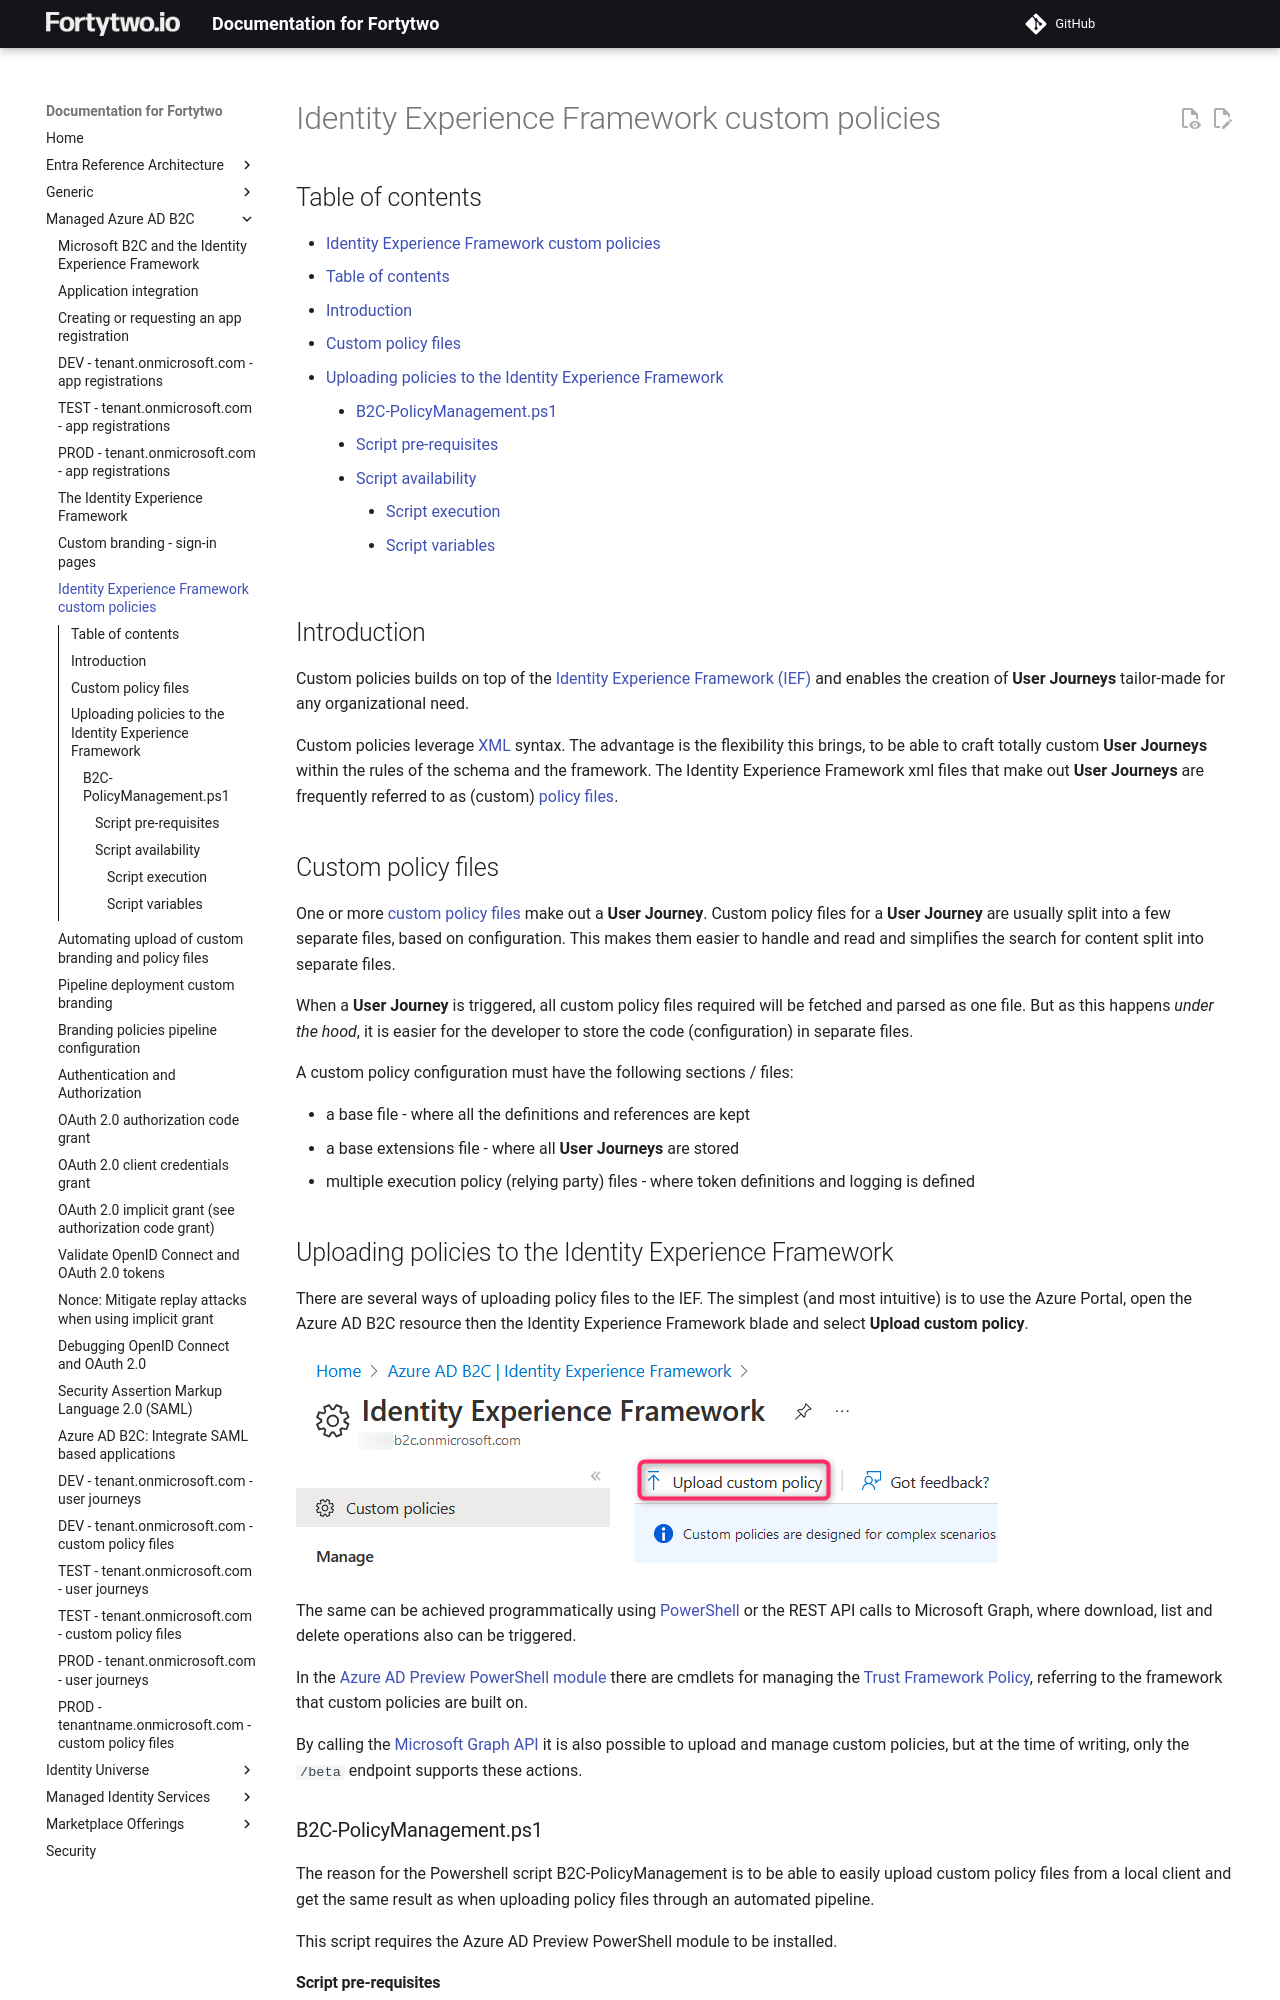

repository: fortytwoservices/public-docs.fortytwo.io · page: Managed Azure AD B2C/d4-Custom-policies/index.html · generator: mkdocs

# Identity Experience Framework custom policies

## Table of contents

- [Identity Experience Framework custom policies](#identity-experience-framework-custom-policies)
  - [Table of contents](#table-of-contents)
  - [Introduction](#introduction)
  - [Custom policy files](#custom-policy-files)
  - [Uploading policies to the Identity Experience Framework](#uploading-policies-to-the-identity-experience-framework)
    - [B2C-PolicyManagement.ps1](#b2c-policymanagementps1)
      - [Script pre-requisites](#script-pre-requisites)
      - [Script availability](#script-availability)
        - [Script execution](#script-execution)
        - [Script variables](#script-variables)

## Introduction

Custom policies builds on top of the [Identity Experience Framework (IEF)](./d2-IEF.md#the-identity-experience-framework) and enables the creation of **User Journeys** tailor-made for any organizational need.

Custom policies leverage [XML](./d2-IEF.md#custom-policies) syntax. The advantage is the flexibility this brings, to be able to craft totally custom **User Journeys** within the rules of the schema and the framework. The Identity Experience Framework xml files that make out **User Journeys** are frequently referred to as (custom) [policy files](#custom-policy-files).

## Custom policy files

One or more [custom policy files](./f2-DEV-Custom-policy-files.md#v1-policies) make out a **User Journey**. Custom policy files for a **User Journey** are usually split into a few separate files, based on configuration. This makes them easier to handle and read and simplifies the search for content split into separate files.

When a **User Journey** is triggered, all custom policy files required will be fetched and parsed as one file.
But as this happens *under the hood*, it is easier for the developer to store the code (configuration) in separate files.

A custom policy configuration must have the following sections / files:

- a base file - where all the definitions and references are kept
- a base extensions file - where all **User Journeys** are stored
- multiple execution policy (relying party) files - where token definitions and logging is defined

## Uploading policies to the Identity Experience Framework

There are several ways of uploading policy files to the IEF.
The simplest (and most intuitive) is to use the Azure Portal, open the Azure AD B2C resource then the Identity Experience Framework blade and select **Upload custom policy**.

![Upload policy file from portal](media/polUpload.png)

The same can be achieved programmatically using [PowerShell](#b2c-policymanagementps1) or the REST API calls to Microsoft Graph, where download, list and delete operations also can be triggered.

In the [Azure AD Preview PowerShell module](https://learn.microsoft.com/powershell/module/azuread/?view=azureadps-2.0-preview#trust-framework-policy-management) there are cmdlets for managing the [Trust Framework Policy](https://learn.microsoft.com/azure/active-directory-b2c/trustframeworkpolicy), referring to the framework that custom policies are built on.

By calling the [Microsoft Graph API](https://learn.microsoft.com/graph/api/resources/trustframeworkpolicy?view=graph-rest-beta) it is also possible to upload and manage custom policies, but at the time of writing, only the `/beta` endpoint supports these actions.
